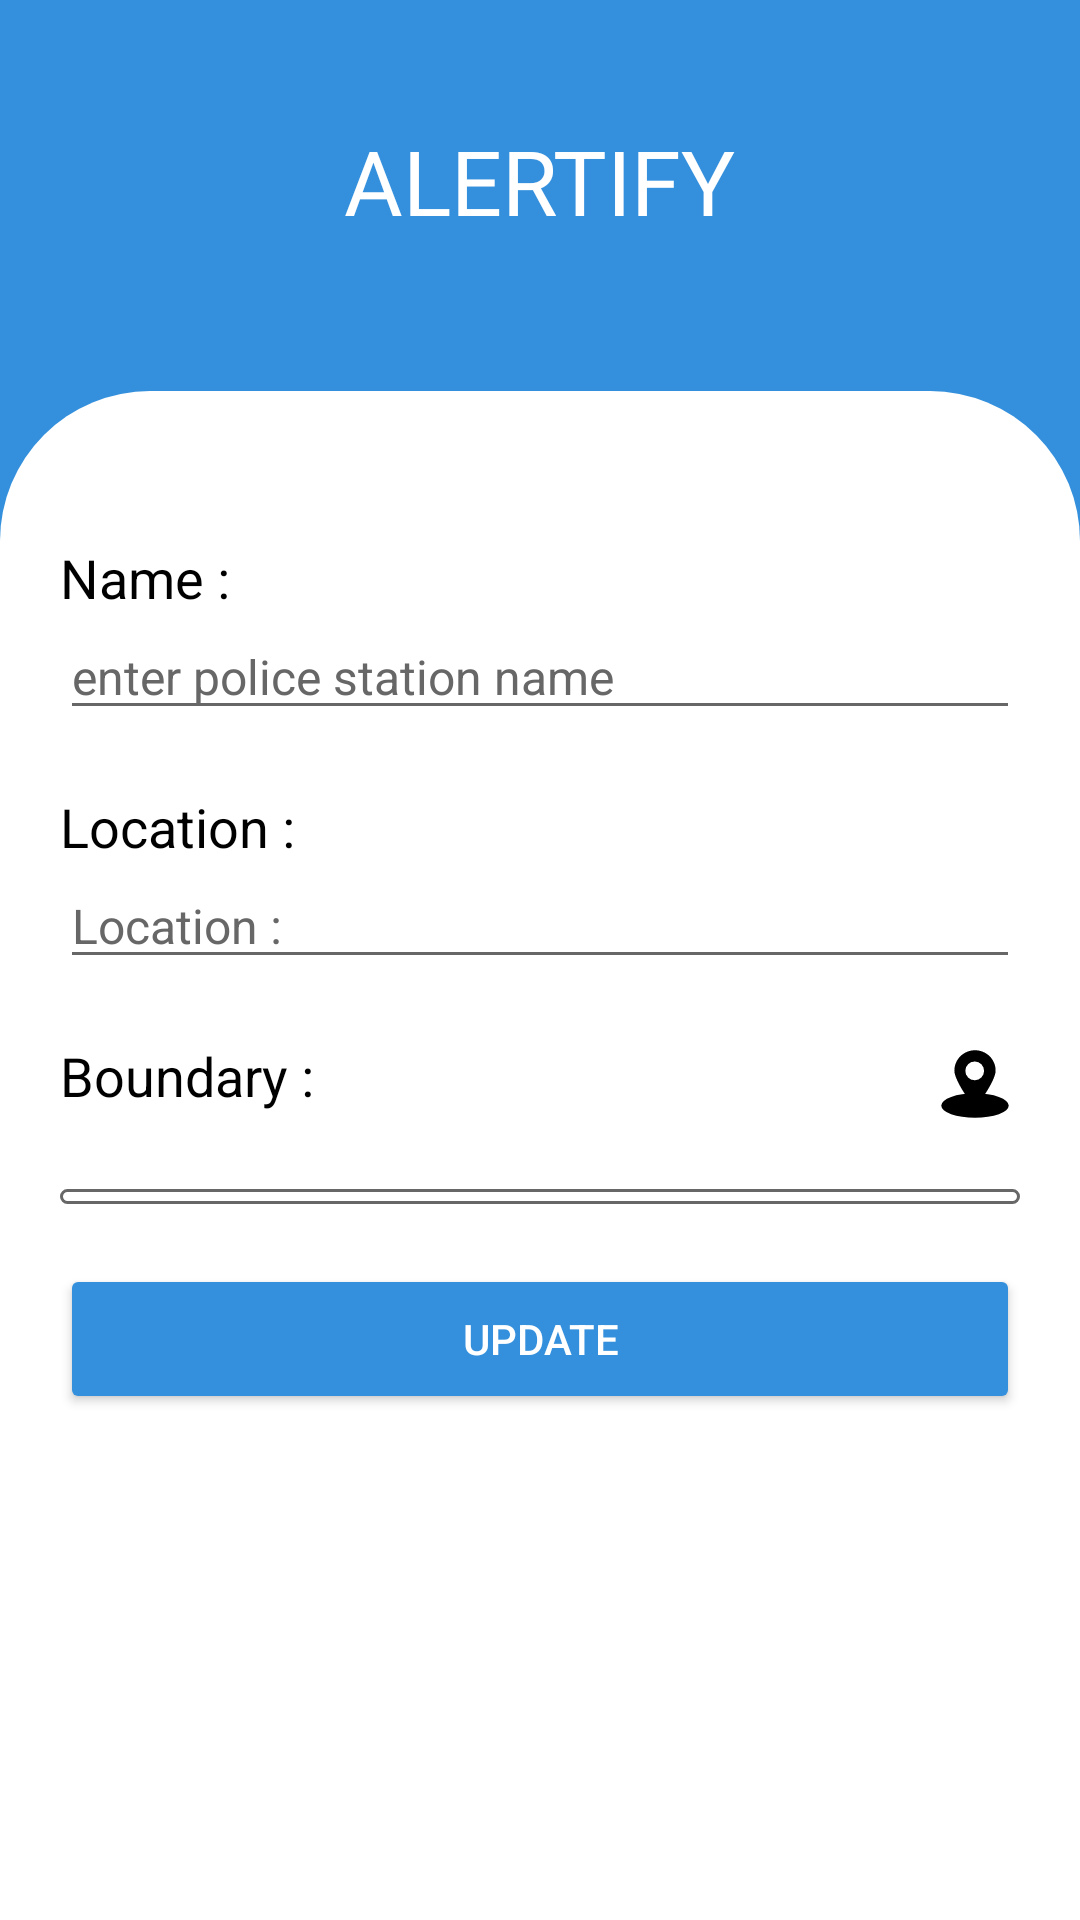

Produce the Android XML layout that renders to this screen, including the resource entries it uses.
<!-- AndroidManifest.xml: application theme Theme.ALERTIFY_MAIN_ADMIN -->
<!-- res/layout/activity_edit_police_station.xml -->
<?xml version="1.0" encoding="utf-8"?>
<ScrollView xmlns:android="http://schemas.android.com/apk/res/android"
    xmlns:app="http://schemas.android.com/apk/res-auto"
    xmlns:tools="http://schemas.android.com/tools"
    android:layout_width="match_parent"
    android:layout_height="match_parent"
    android:fillViewport="true"
    android:background="@color/white">

    <RelativeLayout
        android:layout_width="match_parent"
        android:layout_height="match_parent"
        android:background="@color/app_color"
        tools:ignore="ScrollViewSize">

        <TextView
            android:id="@+id/txt_alertify"
            android:layout_width="wrap_content"
            android:layout_height="wrap_content"
            android:layout_centerHorizontal="true"
            android:layout_marginTop="40dp"
            android:fontFamily="@font/noto_serif_bold"
            android:text="@string/alertify_heading"
            android:textColor="@color/white"
            android:textSize="30sp" />

        <RelativeLayout
            android:layout_width="match_parent"
            android:layout_height="match_parent"
            android:layout_below="@+id/txt_alertify"
            android:layout_marginTop="50dp"
            android:background="@drawable/login_signup_shape"
            android:paddingBottom="10dp">

            <TextView
                android:id="@+id/name"
                android:layout_width="wrap_content"
                android:layout_height="wrap_content"
                android:layout_marginStart="20dp"
                android:layout_marginTop="50dp"
                android:text="@string/police_station_name"
                android:textColor="@color/black"
                android:textSize="18sp" />

            <EditText
                android:id="@+id/editPoliceStationName"
                android:layout_width="match_parent"
                android:layout_height="wrap_content"
                android:layout_below="@+id/name"
                android:layout_marginStart="20dp"
                android:layout_marginEnd="20dp"
                android:backgroundTint="@color/hint_clr"
                android:hint="@string/police_station_name_hint"
                android:textColor="@color/hint_clr"
                android:textColorHint="@color/hint_clr"
                android:textCursorDrawable="@drawable/cursor_shape"
                android:textSize="16sp"

                />


            <TextView
                android:id="@+id/location"
                android:layout_width="wrap_content"
                android:layout_height="wrap_content"
                android:layout_below="@+id/editPoliceStationName"
                android:layout_marginStart="20dp"
                android:layout_marginTop="20dp"
                android:text="@string/police_station_location"
                android:textColor="@color/black"
                android:textSize="18sp" />

            <EditText
                android:id="@+id/editPoliceStationLocation"
                android:layout_width="match_parent"
                android:layout_height="wrap_content"
                android:layout_below="@+id/location"
                android:layout_marginStart="20dp"
                android:layout_marginEnd="20dp"
                android:backgroundTint="@color/hint_clr"
                android:editable="false"
                android:hint="@string/police_station_location"
                android:textColor="@color/hint_clr"
                android:textColorHint="@color/hint_clr"
                android:textSize="16sp" />

            <ImageView
                android:id="@+id/editAddPoliceStationLocationBtn"
                android:layout_width="30sp"
                android:layout_height="30sp"
                android:layout_below="@+id/location"
                android:layout_alignEnd="@+id/editPoliceStationLocation"
                android:layout_marginBottom="10dp"
                android:src="@drawable/baseline_add_location_24" />

            <RelativeLayout
                android:id="@+id/boundaryLayout"
                android:layout_width="match_parent"
                android:layout_height="wrap_content"
                android:layout_below="@+id/editPoliceStationLocation"
                android:layout_marginStart="20dp"
                android:layout_marginTop="20dp"
                android:layout_marginEnd="20dp"
                android:layout_marginBottom="20dp">

                <TextView
                    android:id="@+id/boundaries"
                    android:layout_width="wrap_content"
                    android:layout_height="wrap_content"
                    android:text="@string/police_station_boundary"
                    android:textColor="@color/black"
                    android:textSize="18sp" />

                <ImageView
                    android:id="@+id/editAddPoliceStationBoundaryBtn"
                    android:layout_width="30sp"
                    android:layout_height="30sp"
                    android:layout_alignParentEnd="true"
                    android:src="@drawable/boundary" />

            </RelativeLayout>

            <RelativeLayout
                android:id="@+id/boundaryDataLayout"
                android:layout_width="match_parent"
                android:layout_height="wrap_content"
                android:layout_below="@+id/boundaryLayout"
                android:layout_marginStart="20dp"
                android:layout_marginEnd="20dp"
                android:background="@drawable/boundry_layout_shape"
                android:paddingBottom="5dp">

                <androidx.recyclerview.widget.RecyclerView
                    android:id="@+id/editPoliceStationBoundariesRecycler"
                    android:layout_width="match_parent"
                    android:layout_height="wrap_content" />

            </RelativeLayout>

            <Button
                android:id="@+id/editPoliceStationUpdateBtn"
                android:layout_width="match_parent"
                android:layout_height="50sp"
                android:layout_below="@id/boundaryDataLayout"
                android:layout_marginStart="20dp"
                android:layout_marginTop="20dp"
                android:layout_marginEnd="20dp"
                android:backgroundTint="@color/app_color"
                android:text="update"
                android:textColor="@color/white"
                app:cornerRadius="25dp" />

        </RelativeLayout>

        

    </RelativeLayout>

</ScrollView>
<!-- resources referenced by this layout -->
<resources>
  <color name="app_color">#3490dc</color>
  <color name="black">#FF000000</color>
  <color name="hint_clr">#676767</color>
  <color name="white">#FFFFFFFF</color>
  <!-- drawable boundary (drawable) -->
  <vector android:height="24dp" android:viewportHeight="1024"
      android:viewportWidth="1024" android:width="24dp" xmlns:android="http://schemas.android.com/apk/res/android">
      <path android:fillColor="#000000" android:pathData="M128,757.3a384,138.7 0,1 0,768 0,384 138.7,0 1,0 -768,0Z"/>
      <path android:fillColor="#000000" android:pathData="M512,128c-129.6,0 -234.7,103.6 -234.7,231.5C277.3,487.3 512,789.3 512,789.3s234.7,-302 234.7,-429.9C746.7,231.6 641.6,128 512,128zM512,469.3a106.7,106.7 0,1 1,0 -213.3,106.7 106.7,0 0,1 0,213.3z"/>
  </vector>
  <!-- drawable boundry_layout_shape (drawable) -->
  <?xml version="1.0" encoding="utf-8"?>
  <shape xmlns:android="http://schemas.android.com/apk/res/android">
  
      <stroke
          android:width="1dp"
          android:color="@color/hint_clr" />
      <corners android:radius="5dp" />
  </shape>
  <!-- drawable cursor_shape (drawable) -->
  <?xml version="1.0" encoding="utf-8"?>
  <shape xmlns:android="http://schemas.android.com/apk/res/android">
      <size android:width="2dp" />
      <solid android:color="@color/hint_clr"/>
  </shape>
  <!-- drawable login_signup_shape (drawable) -->
  <?xml version="1.0" encoding="utf-8"?>
  <shape xmlns:android="http://schemas.android.com/apk/res/android">
      <corners
          android:topLeftRadius="50dp"
          android:topRightRadius="50dp" />
      <solid android:color="#FFFFFF" />
  </shape>
  <string name="alertify_heading">ALERTIFY</string>
  <string name="police_station_boundary">Boundary :</string>
  <string name="police_station_location">Location :</string>
  <string name="police_station_name">Name :</string>
  <string name="police_station_name_hint">enter police station name</string>
  <style name="Theme.ALERTIFY_MAIN_ADMIN" parent="Theme.MaterialComponents.Light.NoActionBar">
          
          <item name="colorPrimary">@color/app_color</item>
          <item name="colorPrimaryVariant">@color/app_color</item>
          <item name="colorOnPrimary">@color/white</item>
          
          <item name="colorSecondary">@color/app_color</item>
          <item name="colorSecondaryVariant">@color/app_color</item>
          <item name="colorOnSecondary">@color/black</item>
          
          <item name="android:statusBarColor">@color/app_color</item>
  
          
  
          
          <item name="android:windowDisablePreview">true</item>
  
      </style>
</resources>
